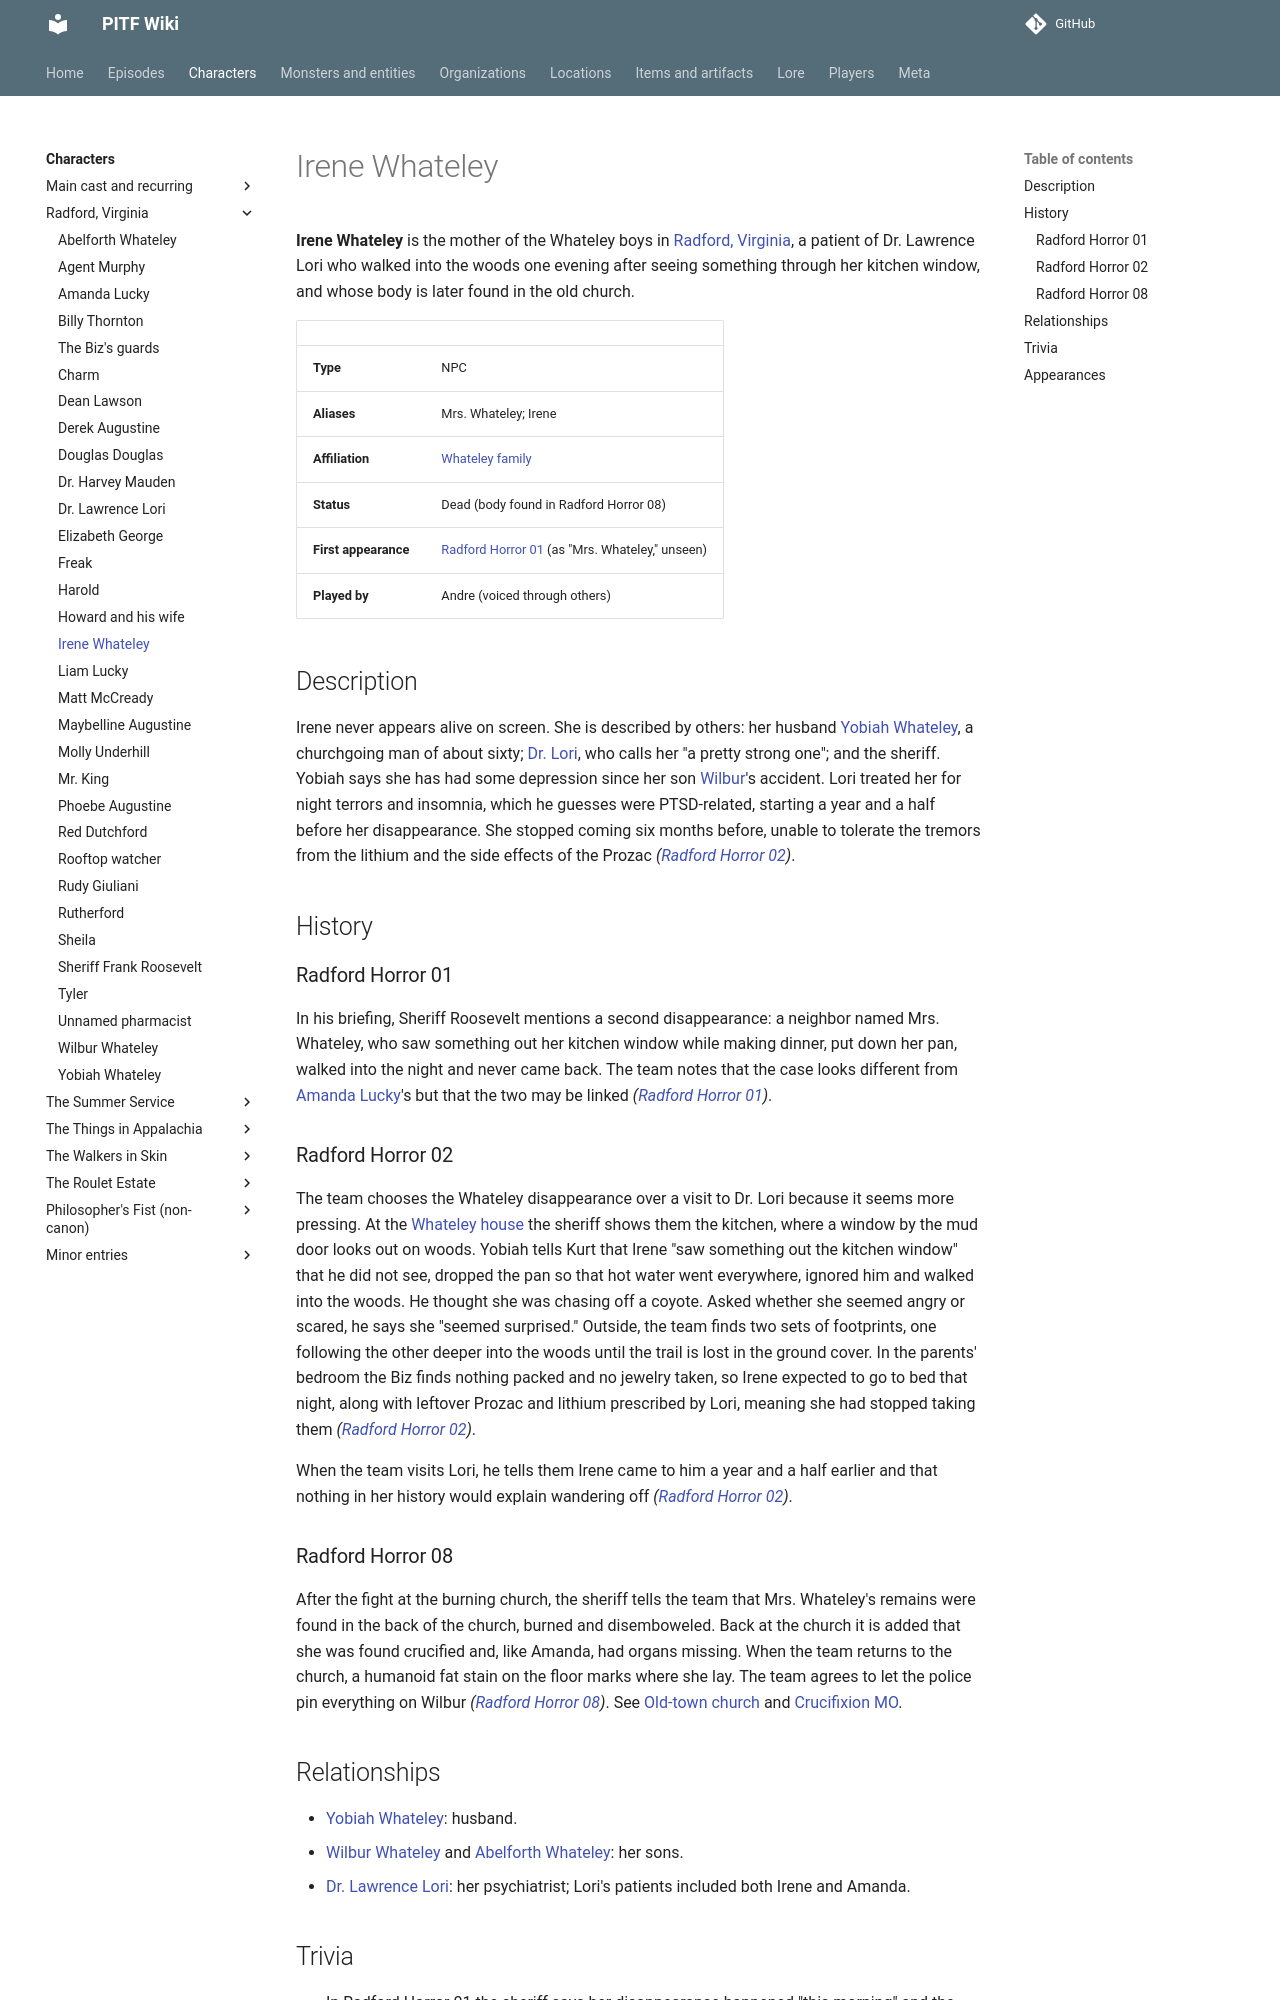

repository: AndreTInfante/pitf-wiki · page: characters/irene-whateley/index.html · generator: mkdocs

# Irene Whateley

**Irene Whateley** is the mother of the Whateley boys in [Radford, Virginia](../locations/radford-virginia.md), a patient of Dr. Lawrence Lori who walked into the woods one evening after seeing something through her kitchen window, and whose body is later found in the old church.

| | |
|---|---|
| **Type** | NPC |
| **Aliases** | Mrs. Whateley; Irene |
| **Affiliation** | [Whateley family](../organizations/whateley-family.md) |
| **Status** | Dead (body found in Radford Horror 08) |
| **First appearance** | [Radford Horror 01](../episodes/radford-horror/01.md) (as "Mrs. Whateley," unseen) |
| **Played by** | Andre (voiced through others) |

## Description

Irene never appears alive on screen. She is described by others: her husband [Yobiah Whateley](yobiah-whateley.md), a churchgoing man of about sixty; [Dr. Lori](lawrence-lori.md), who calls her "a pretty strong one"; and the sheriff. Yobiah says she has had some depression since her son [Wilbur](wilbur-whateley.md)'s accident. Lori treated her for night terrors and insomnia, which he guesses were PTSD-related, starting a year and a half before her disappearance. She stopped coming six months before, unable to tolerate the tremors from the lithium and the side effects of the Prozac *([Radford Horror 02](../episodes/radford-horror/02.md))*.

## History

### Radford Horror 01

In his briefing, Sheriff Roosevelt mentions a second disappearance: a neighbor named Mrs. Whateley, who saw something out her kitchen window while making dinner, put down her pan, walked into the night and never came back. The team notes that the case looks different from [Amanda Lucky](amanda-lucky.md)'s but that the two may be linked *([Radford Horror 01](../episodes/radford-horror/01.md))*.

### Radford Horror 02

The team chooses the Whateley disappearance over a visit to Dr. Lori because it seems more pressing. At the [Whateley house](../locations/whateley-house.md) the sheriff shows them the kitchen, where a window by the mud door looks out on woods. Yobiah tells Kurt that Irene "saw something out the kitchen window" that he did not see, dropped the pan so that hot water went everywhere, ignored him and walked into the woods. He thought she was chasing off a coyote. Asked whether she seemed angry or scared, he says she "seemed surprised." Outside, the team finds two sets of footprints, one following the other deeper into the woods until the trail is lost in the ground cover. In the parents' bedroom the Biz finds nothing packed and no jewelry taken, so Irene expected to go to bed that night, along with leftover Prozac and lithium prescribed by Lori, meaning she had stopped taking them *([Radford Horror 02](../episodes/radford-horror/02.md))*.

When the team visits Lori, he tells them Irene came to him a year and a half earlier and that nothing in her history would explain wandering off *([Radford Horror 02](../episodes/radford-horror/02.md))*.

### Radford Horror 08

After the fight at the burning church, the sheriff tells the team that Mrs. Whateley's remains were found in the back of the church, burned and disemboweled. Back at the church it is added that she was found crucified and, like Amanda, had organs missing. When the team returns to the church, a humanoid fat stain on the floor marks where she lay. The team agrees to let the police pin everything on Wilbur *([Radford Horror 08](../episodes/radford-horror/08.md))*. See [Old-town church](../locations/old-town-church.md) and [Crucifixion MO](../lore/crucifixion-mo.md).
